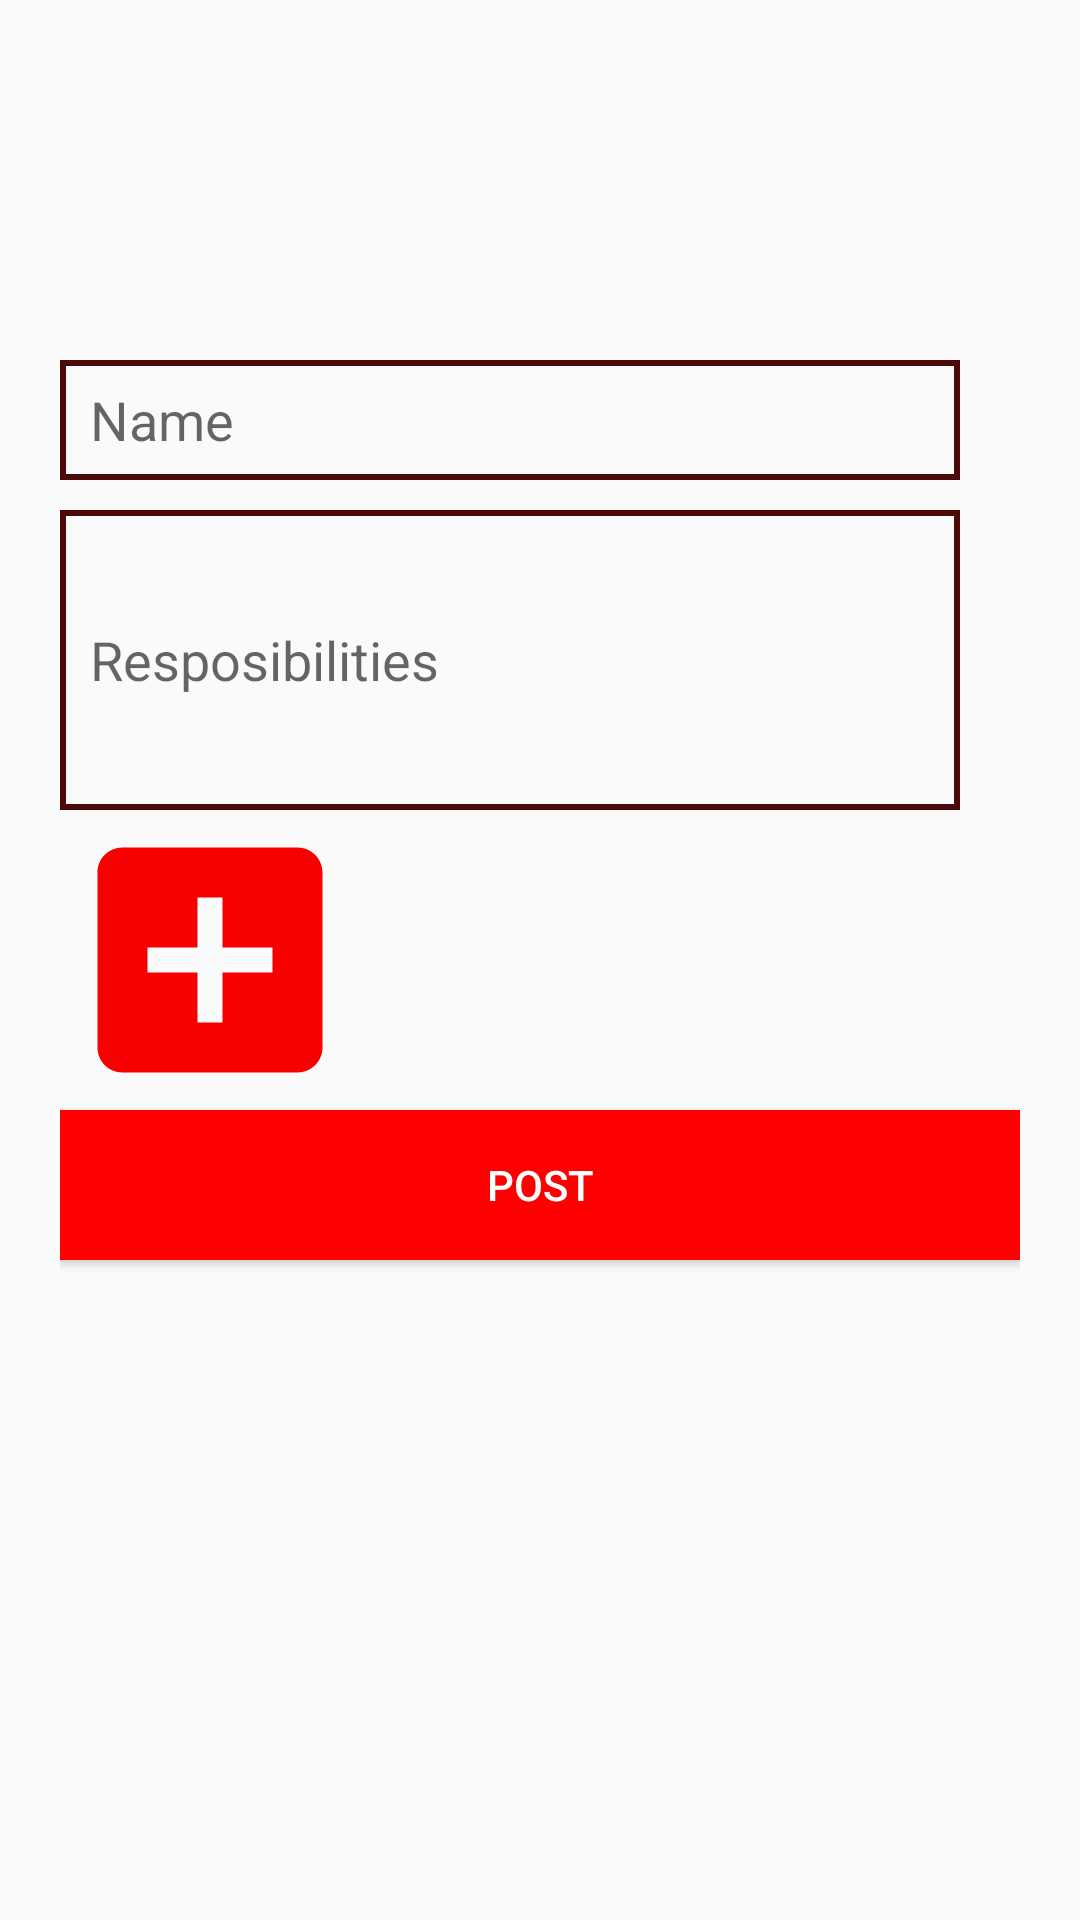

The Android layout XML behind this screen, and the referenced resources:
<!-- AndroidManifest.xml: application theme AppTheme -->
<!-- res/layout/activity_post.xml -->
<?xml version="1.0" encoding="utf-8"?>
<LinearLayout xmlns:android="http://schemas.android.com/apk/res/android"
    xmlns:app="http://schemas.android.com/apk/res-auto"
    xmlns:tools="http://schemas.android.com/tools"
    android:layout_width="match_parent"
    android:layout_height="match_parent"
    tools:context=".post"
    android:padding="20dp"
    android:orientation="vertical"
    android:fitsSystemWindows="true">

    <EditText
        android:id="@+id/name_txt"
        android:layout_width="300dp"
        android:layout_height="40dp"
        android:layout_marginTop="100dp"
        android:background="@drawable/inbox_bck"
        android:hint="Name"
        android:importantForAutofill="no"
        android:inputType="text"
        android:paddingLeft="10dp" />

    <EditText
        android:id="@+id/respo_txt"
        android:layout_width="300dp"
        android:layout_height="100dp"
        android:layout_marginTop="10dp"
        android:background="@drawable/inbox_bck"
        android:hint="Resposibilities"
        android:importantForAutofill="no"
        android:inputType="textMultiLine"
        android:paddingLeft="10dp" />

    <ImageView
        android:id="@+id/imageViewPost"
        android:layout_width="100dp"
        android:layout_height="100dp"
        android:src="@drawable/ic_add_profile"
        android:onClick="pickImage" />

    <Button
        android:id="@+id/post_button"
        android:layout_width="match_parent"
        android:layout_height="50dp"
        android:background="#FF0000"
        android:elevation="10dp"
        android:text="Post"
        android:textColor="#FFFFFF" />
</LinearLayout>
<!-- resources referenced by this layout -->
<resources>
  <!-- drawable ic_add_profile (drawable) -->
  <vector android:height="24dp" android:tint="#F90000"
      android:viewportHeight="24" android:viewportWidth="24"
      android:width="24dp" xmlns:android="http://schemas.android.com/apk/res/android">
      <path android:fillColor="@android:color/white" android:pathData="M19,3L5,3c-1.11,0 -2,0.9 -2,2v14c0,1.1 0.89,2 2,2h14c1.1,0 2,-0.9 2,-2L21,5c0,-1.1 -0.9,-2 -2,-2zM17,13h-4v4h-2v-4L7,13v-2h4L11,7h2v4h4v2z"/>
  </vector>
  <!-- drawable inbox_bck (drawable) -->
  <?xml version="1.0" encoding="utf-8"?>
  <shape xmlns:android="http://schemas.android.com/apk/res/android"
      >
      <size
          android:height="100dp"
          android:width="200dp" />
      <stroke
          android:width="2dp"
          android:color="#4C0909"/>
  </shape>
  <style name="AppTheme" parent="Theme.AppCompat.Light.DarkActionBar">
          
          <item name="colorPrimary">#FF0000</item>
          <item name="colorPrimaryDark">#FF0000</item>
          <item name="colorAccent">#00E3D2D2</item>
          <item name="android:windowAnimationStyle">
              @style/CustomActivityAnimationStyle
          </item>
      </style>
  <style name="CustomActivityAnimationStyle" parent="@android:style/Animation.Activity">
          <item name="android:activityOpenEnterAnimation">
              @anim/slide_in_right
          </item>
          <item name="android:activityOpenExitAnimation">
              @anim/slide_out_left
          </item>
          <item name="android:activityCloseEnterAnimation">
              @anim/slide_in_left
          </item>
          <item name="android:activityCloseExitAnimation">
              @anim/slide_out_right
          </item>
      </style>
</resources>
